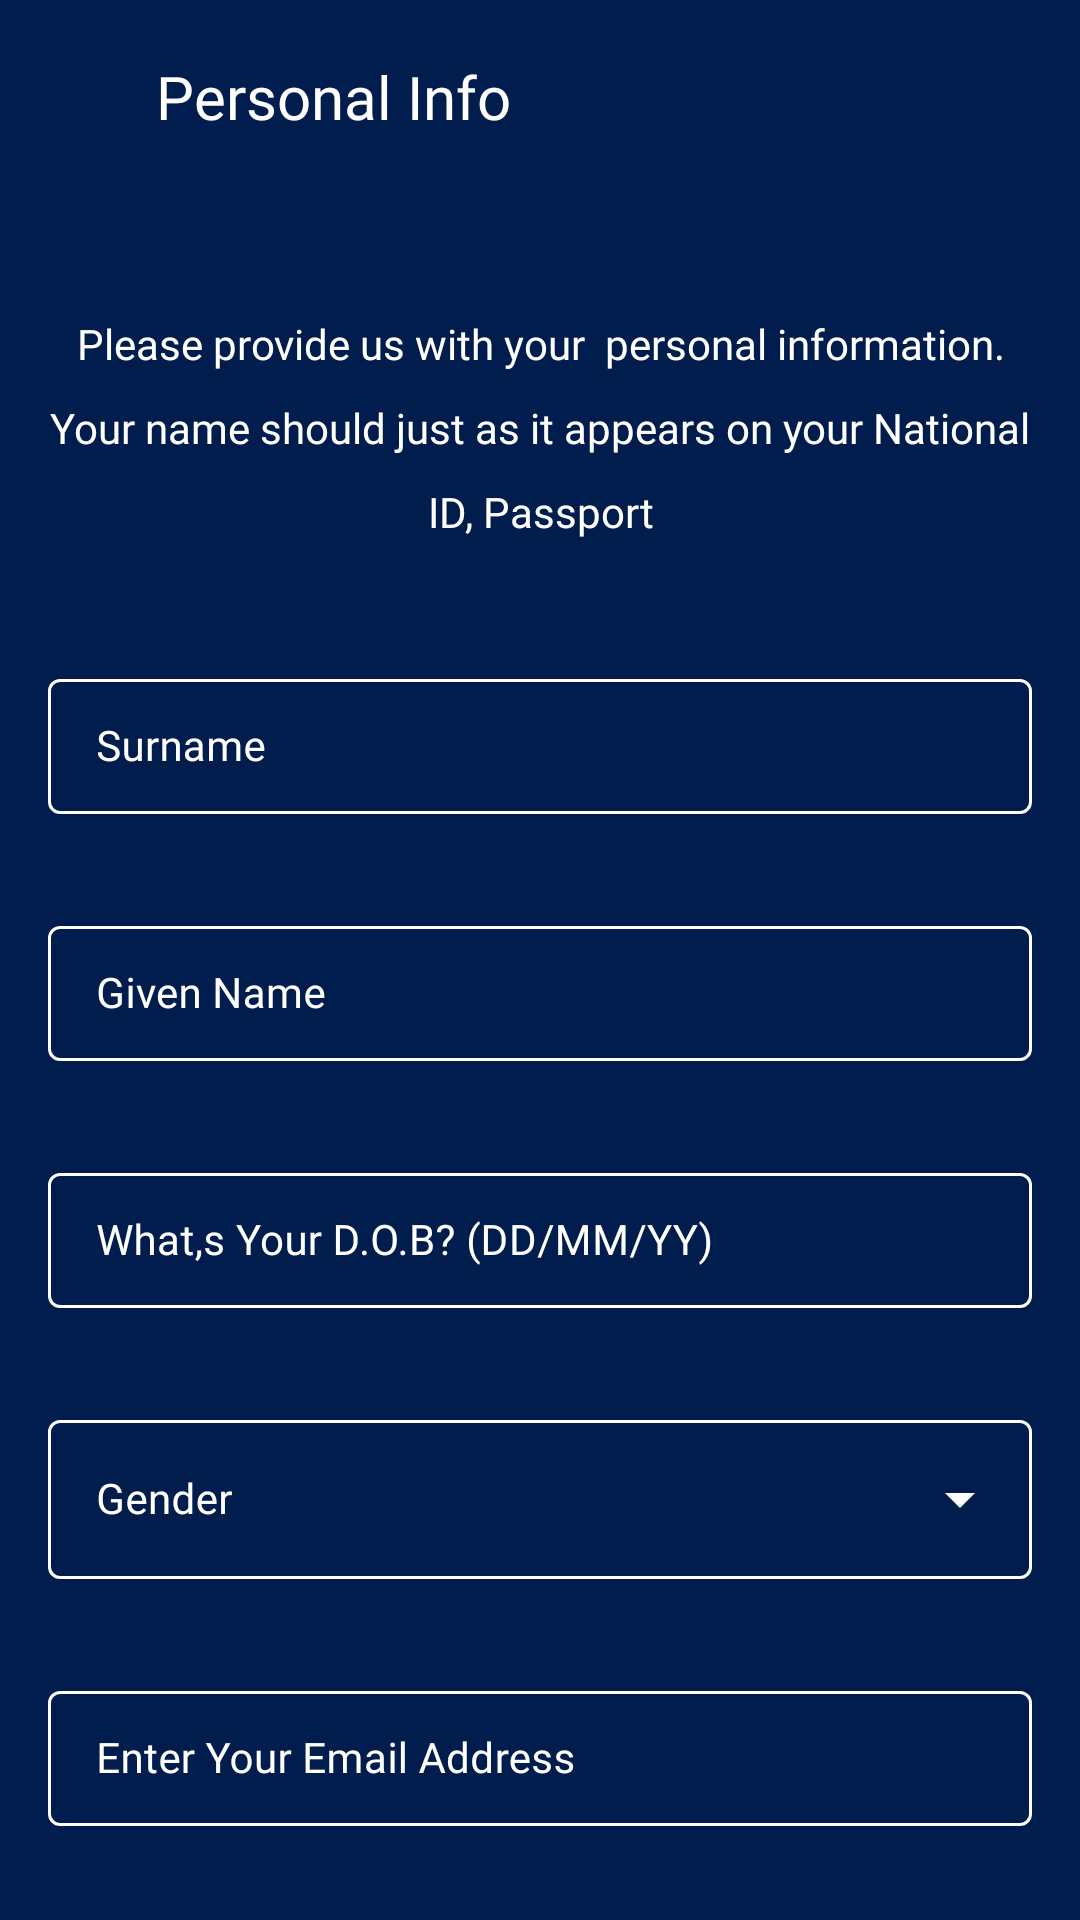

Here is an Android app screen rendered from its layout file. Give the layout XML and the strings, colors and styles it references.
<!-- AndroidManifest.xml: application theme Theme.FlexiPay -->
<!-- res/layout/fragment_personal_info.xml -->
<?xml version="1.0" encoding="utf-8"?>
<androidx.constraintlayout.widget.ConstraintLayout xmlns:android="http://schemas.android.com/apk/res/android"
    xmlns:app="http://schemas.android.com/apk/res-auto"
    android:id="@+id/constrainLayout"
    android:layout_width="match_parent"
    android:layout_height="match_parent"
    android:background="@color/flexipay_dark">

    <ImageView
        android:id="@+id/im_arrow"
        android:layout_width="23dp"
        android:contentDescription="@string/image"
        android:layout_height="24dp"
        android:layout_marginStart="20dp"
        android:layout_marginLeft="20dp"
        android:layout_marginTop="20dp"
        android:src="@drawable/back_arrow"
        app:layout_constraintStart_toStartOf="parent"
        app:layout_constraintTop_toTopOf="parent" />

    <TextView
        android:id="@+id/mobile"
        android:layout_width="184dp"
        android:layout_height="wrap_content"
        android:layout_marginStart="52dp"
        android:layout_marginLeft="52dp"
        android:fontFamily="@font/montserrat"
        android:lineSpacingExtra="24sp"
        android:text="@string/personal"
        android:textColor="@color/white"
        android:textFontWeight="500"
        android:textSize="20sp"
        app:layout_constraintBottom_toBottomOf="@+id/im_arrow"
        app:layout_constraintStart_toStartOf="parent"
        app:layout_constraintTop_toTopOf="@+id/im_arrow" />

    <TextView
        android:id="@+id/usingMobile"
        android:layout_width="0dp"
        android:layout_height="84dp"
        android:layout_marginStart="16dp"
        android:layout_marginLeft="16dp"
        android:layout_marginTop="105dp"
        android:layout_marginEnd="16dp"
        android:layout_marginRight="16dp"
        android:fontFamily="@font/montserrat"
        android:gravity="center_horizontal"
        android:lineHeight="28dp"
        android:text="@string/please_provide"
        android:textAlignment="center"
        android:textColor="@color/white"
        android:textFontWeight="500"
        android:textSize="14sp"
        app:layout_constraintEnd_toEndOf="parent"
        app:layout_constraintStart_toStartOf="parent"
        app:layout_constraintTop_toTopOf="parent" />

    <com.google.android.material.textfield.TextInputLayout
        android:id="@+id/ti_surname"
        style="@style/textInputLayoutOutlinedBoxCustom"
        android:layout_width="0dp"
        android:layout_height="wrap_content"
        android:layout_marginStart="16dp"
        android:layout_marginLeft="16dp"
        android:layout_marginTop="32dp"
        android:layout_marginEnd="16dp"
        android:layout_marginRight="16dp"
        android:weightSum="400"
        app:boxStrokeColor="@color/orange_yellow"
        app:layout_constraintEnd_toEndOf="parent"
        app:layout_constraintStart_toStartOf="parent"
        app:layout_constraintTop_toBottomOf="@+id/usingMobile">

        <com.google.android.material.textfield.TextInputEditText
            android:layout_width="match_parent"
            android:layout_height="match_parent"
            android:fontFamily="@font/montserrat"
            android:hint="@string/surname"
            android:inputType="textShortMessage"
            android:maxLength="30"
            android:singleLine="true"
            android:textColor="@color/white"
            android:textSize="14sp"
            android:textStyle="normal" />

    </com.google.android.material.textfield.TextInputLayout>


    <com.google.android.material.textfield.TextInputLayout
        android:id="@+id/ti_given_name"
        style="@style/textInputLayoutOutlinedBoxCustom"
        android:layout_width="0dp"
        android:layout_height="wrap_content"
        android:textColorHint="@color/white"
        android:layout_marginStart="16dp"
        android:layout_marginLeft="16dp"
        android:layout_marginTop="32dp"
        android:layout_marginEnd="16dp"
        android:layout_marginRight="16dp"
        android:weightSum="400"
        app:boxStrokeColor="@color/orange_yellow"
        app:layout_constraintEnd_toEndOf="parent"
        app:layout_constraintStart_toStartOf="parent"
        app:layout_constraintTop_toBottomOf="@+id/ti_surname">

        <com.google.android.material.textfield.TextInputEditText
            android:layout_width="match_parent"
            android:layout_height="match_parent"
            android:fontFamily="@font/montserrat"
            android:hint="@string/given"
            android:inputType="textShortMessage"
            android:maxLength="30"
            android:singleLine="true"
            android:textColor="@color/white"
            android:textSize="14sp"
            android:textStyle="normal" />

    </com.google.android.material.textfield.TextInputLayout>

    <com.google.android.material.textfield.TextInputLayout
        android:id="@+id/ti_dob"
        style="@style/textInputLayoutOutlinedBoxCustom"
        android:layout_width="0dp"
        android:layout_height="wrap_content"
        android:layout_marginStart="16dp"
        android:layout_marginLeft="16dp"
        android:layout_marginTop="32dp"
        android:layout_marginEnd="16dp"
        android:layout_marginRight="16dp"
        android:weightSum="400"
        app:boxStrokeColor="@color/orange_yellow"
        app:layout_constraintEnd_toEndOf="parent"
        app:layout_constraintStart_toStartOf="parent"
        app:layout_constraintTop_toBottomOf="@+id/ti_given_name">

        <com.google.android.material.textfield.TextInputEditText
            android:layout_width="match_parent"
            android:layout_height="match_parent"
            android:fontFamily="@font/montserrat"
            android:hint="@string/dob"
            android:inputType="date"
            android:maxLength="30"
            android:singleLine="true"
            android:textColor="@color/white"
            android:textSize="14sp"
            android:textStyle="normal" />

    </com.google.android.material.textfield.TextInputLayout>


    <com.google.android.material.textfield.TextInputLayout
        android:id="@+id/gender_input_layout"
        style="@style/exposedDropdownMenuCustom"
        android:layout_width="match_parent"
        android:layout_height="wrap_content"
        android:layout_marginStart="16dp"
        android:layout_marginLeft="16dp"
        android:layout_marginTop="32dp"
        android:layout_marginEnd="16dp"
        android:layout_marginRight="16dp"
        android:weightSum="400"
        app:boxBackgroundColor="@color/flexipay_dark"
        app:boxStrokeColor="@color/orange_yellow"
        app:layout_constraintEnd_toEndOf="parent"
        app:layout_constraintStart_toStartOf="parent"
        app:layout_constraintTop_toBottomOf="@+id/ti_dob">

        <AutoCompleteTextView
            android:id="@+id/autocomplete_gender"
            android:layout_width="match_parent"
            android:layout_height="match_parent"
            android:fontFamily="@font/montserrat"
            android:hint="@string/gender"
            android:inputType="none"
            android:maxLength="10"
            android:singleLine="true"
            android:textColor="@color/white"
            android:textSize="14sp"
            android:textStyle="normal" />

    </com.google.android.material.textfield.TextInputLayout>


    <com.google.android.material.textfield.TextInputLayout
        android:id="@+id/ti_email"
        style="@style/textInputLayoutOutlinedBoxCustom"
        android:layout_width="0dp"
        android:layout_height="wrap_content"
        android:layout_marginStart="16dp"
        android:layout_marginLeft="16dp"
        android:layout_marginTop="32dp"
        android:layout_marginEnd="16dp"
        android:layout_marginRight="16dp"
        android:weightSum="400"
        app:boxStrokeColor="@color/orange_yellow"
        app:layout_constraintEnd_toEndOf="parent"
        app:layout_constraintStart_toStartOf="parent"
        app:layout_constraintTop_toBottomOf="@+id/gender_input_layout">

        <com.google.android.material.textfield.TextInputEditText
            android:layout_width="match_parent"
            android:layout_height="match_parent"
            android:fontFamily="@font/montserrat"
            android:hint="@string/email"
            android:inputType="text"
            android:maxLength="30"
            android:singleLine="true"
            android:textColor="@color/white"
            android:textSize="14sp"
            android:textStyle="normal" />

    </com.google.android.material.textfield.TextInputLayout>

    <com.google.android.material.button.MaterialButton
        android:id="@+id/btn_continue"
        android:layout_width="240dp"
        android:layout_height="40dp"
        android:layout_marginBottom="32dp"
        android:background="@drawable/button_background"
        android:text="@string/create"
        android:textColor="@android:color/white"
        android:textFontWeight="600"
        android:textSize="16sp"
        app:backgroundTint="@null"
        app:layout_constraintBottom_toBottomOf="parent"
        app:layout_constraintEnd_toEndOf="parent"
        app:layout_constraintStart_toStartOf="parent"
        app:layout_constraintTop_toBottomOf="@+id/ti_email"
        app:strokeWidth="6dp" />


</androidx.constraintlayout.widget.ConstraintLayout>
<!-- resources referenced by this layout -->
<resources>
  <color name="flexipay_dark">#001D4D</color>
  <color name="orange_yellow">#ffb71b</color>
  <color name="white">#FFFFFFFF</color>
  <!-- drawable button_background (drawable) -->
  <?xml version="1.0" encoding="utf-8"?>
  <shape xmlns:android="http://schemas.android.com/apk/res/android">
      <gradient
          android:startColor="@color/orange"
          android:endColor="@color/orange_yellow"
          android:type="linear"/>
      <corners
          android:radius="20dp"
          android:topRightRadius="20dp"
          android:topLeftRadius="20dp"
          android:bottomRightRadius="20dp"
          android:bottomLeftRadius="20dp" />
  </shape>
  <string name="create">CREATE YOUR ACCOUNT</string>
  <string name="dob">What,s Your D.O.B? (DD/MM/YY)</string>
  <string name="email">Enter Your Email Address</string>
  <string name="gender">Gender</string>
  <string name="given">Given Name</string>
  <string name="image">image</string>
  <string name="personal">Personal Info</string>
  <string name="please_provide">Please provide us with your <br /> personal information. Your name should just as it appears on your National ID, Passport</string>
  <string name="surname">Surname</string>
  <style name="exposedDropdownMenuCustom" parent="Widget.MaterialComponents.TextInputLayout.OutlinedBox.ExposedDropdownMenu">
          <item name="boxStrokeColor">@color/white</item>
          <item name="android:textColor">@color/white</item>
          <item name="android:textColorHint">@color/white</item>
          <item name="android:textSize">11sp</item>
          <item name="boxStrokeWidth">1dp</item>
          <item name="boxStrokeWidthFocused">1dp</item>
          <item name="endIconTint">@color/white</item>
  
      </style>
  <style name="textInputLayoutOutlinedBoxCustom" parent="Widget.MaterialComponents.TextInputLayout.OutlinedBox.Dense">
          <item name="boxStrokeColor">@color/white</item>
          <item name="android:textColor">@color/white</item>
          <item name="android:textColorHint">@color/white</item>
          <item name="android:textSize">11sp</item>
          <item name="boxStrokeWidth">1dp</item>
          <item name="boxStrokeWidthFocused">1dp</item>
  
      </style>
  <style name="Theme.FlexiPay" parent="Theme.MaterialComponents.Light.NoActionBar">
          
          <item name="colorPrimary">@color/orange_yellow</item>
          <item name="colorPrimaryVariant">@color/orange</item>
          <item name="colorOnPrimary">@color/white</item>
  
          
          <item name="android:statusBarColor" tools:targetApi="l">?attr/colorPrimaryVariant</item>
          
      </style>
  <color name="orange">#ff671c</color>
</resources>
